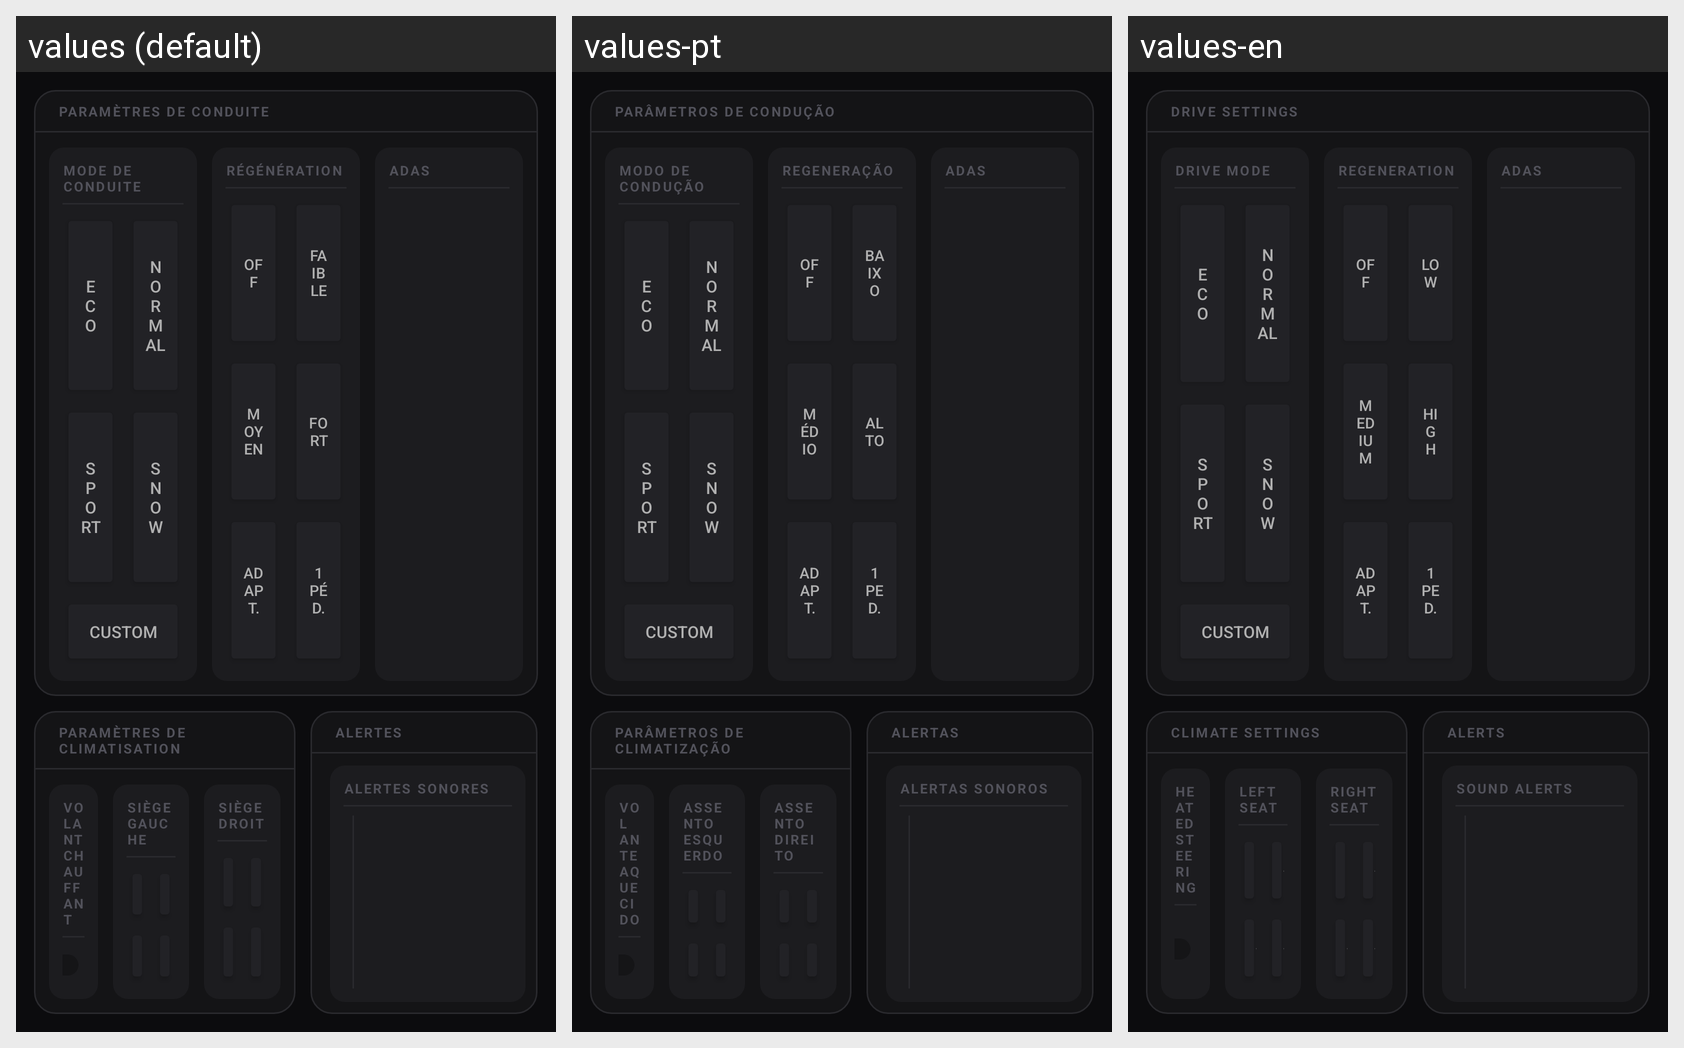

Here is an Android app screen in its default locale and in the app's own translations. Write out the translated-string differences for the strings that appear on this screen.
Android screen res/layout/page_dashboard_main.xml rendered under 3 locales, left to right: values (default), values-pt, values-en. Device: Nexus 5 (rendered at 1080×1920; each locale shown at half size, 540×960, under a caption strip naming it); theme Theme.MG4Control.
Other locales in the repository, not shown: values-de, values-es, values-it.
Strings drawn on this screen, with the default value and each locale's value (text and hints the layout hard-codes, and strings that could not be matched under every locale, appear in the picture but are not listed):

card_drive
  values: Paramètres de conduite
  values-pt: Parâmetros de condução
  values-en: Drive settings

drive_section_mode
  values: Mode de conduite
  values-pt: Modo de condução
  values-en: Drive mode

drive_eco
  values: ECO
  values-pt: ECO
  values-en: ECO

drive_sport
  values: SPORT
  values-pt: SPORT
  values-en: SPORT

drive_normal
  values: NORMAL
  values-pt: NORMAL
  values-en: NORMAL

drive_snow
  values: SNOW
  values-pt: SNOW
  values-en: SNOW

drive_custom
  values: CUSTOM
  values-pt: CUSTOM
  values-en: CUSTOM

drive_section_regen
  values: Régénération
  values-pt: Regeneração
  values-en: Regeneration

regen_off
  values: Off
  values-pt: Off
  values-en: Off

regen_medium
  values: Moyen
  values-pt: Médio
  values-en: Medium

regen_adaptive_short
  values: Adapt.
  values-pt: Adapt.
  values-en: Adapt.

regen_low
  values: Faible
  values-pt: Baixo
  values-en: Low

regen_high
  values: Fort
  values-pt: Alto
  values-en: High

regen_one_pedal_short
  values: 1 Péd.
  values-pt: 1 Ped.
  values-en: 1 Ped.

adas_off
  values: Off
  values-pt: Off
  values-en: Off

card_climate
  values: Paramètres de climatisation
  values-pt: Parâmetros de climatização
  values-en: Climate settings

climate_steering_heat
  values: Volant chauffant
  values-pt: Volante aquecido
  values-en: Heated steering

climate_seat_left
  values: Siège gauche
  values-pt: Assento esquerdo
  values-en: Left seat

climate_off
  values: Off
  values-pt: Off
  values-en: Off

climate_seat_right
  values: Siège droit
  values-pt: Assento direito
  values-en: Right seat

card_alerts
  values: Alertes
  values-pt: Alertas
  values-en: Alerts

adas_section_sounds
  values: Alertes sonores
  values-pt: Alertas sonoros
  values-en: Sound alerts
